4-way image classification set "corn_leaf_diseases" from GitHub (Zekken23/Dataset-skripsi-corn-disease); label vocabulary: common rust, corn leaf blight, gray leaf spot, insects damage.

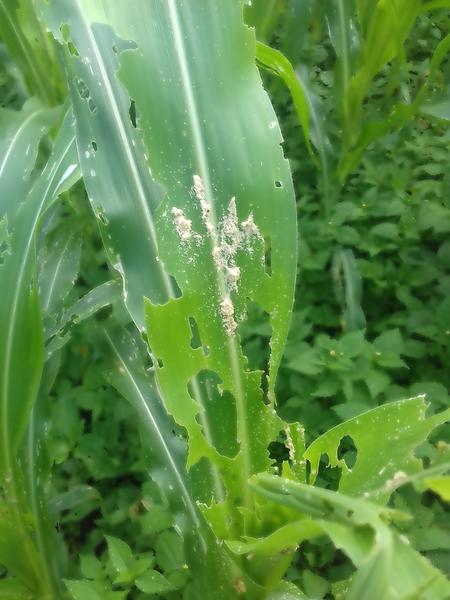
Label: insects damage

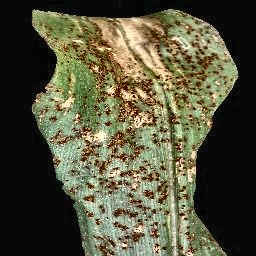
Label: common rust

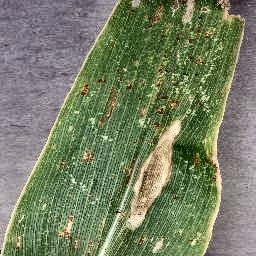
Label: corn leaf blight

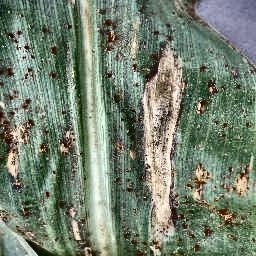
Label: corn leaf blight

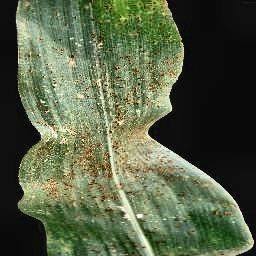
Label: common rust

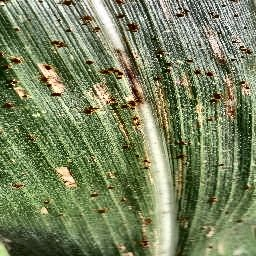
Label: gray leaf spot
